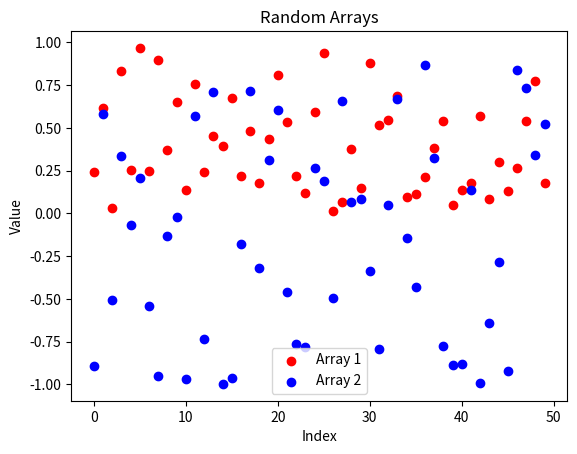

Reproduce this figure in Python. (Note: this script raises an exception after producing the figure.)
import numpy as np
import matplotlib.pyplot as plt

# Create a random array with 50 elements between 0 and 1
arr1 = np.random.rand(50)

# Create another random array with 50 elements between -1 and 1
arr2 = np.random.uniform(-1, 1, 50)

# Plot the arrays using a scatter plot
plt.scatter(range(len(arr1)), arr1, color='red', label='Array 1')
plt.scatter(range(len(arr2)), arr2, color='blue', label='Array 2')

# Add title and labels to the plot
plt.title('Random Arrays')
plt.xlabel('Index')
plt.ylabel('Value')
plt.legend()

# Display the plot
plt.savefig('/projects/p31961/dopamine_modeling/tests/testfig.png')
